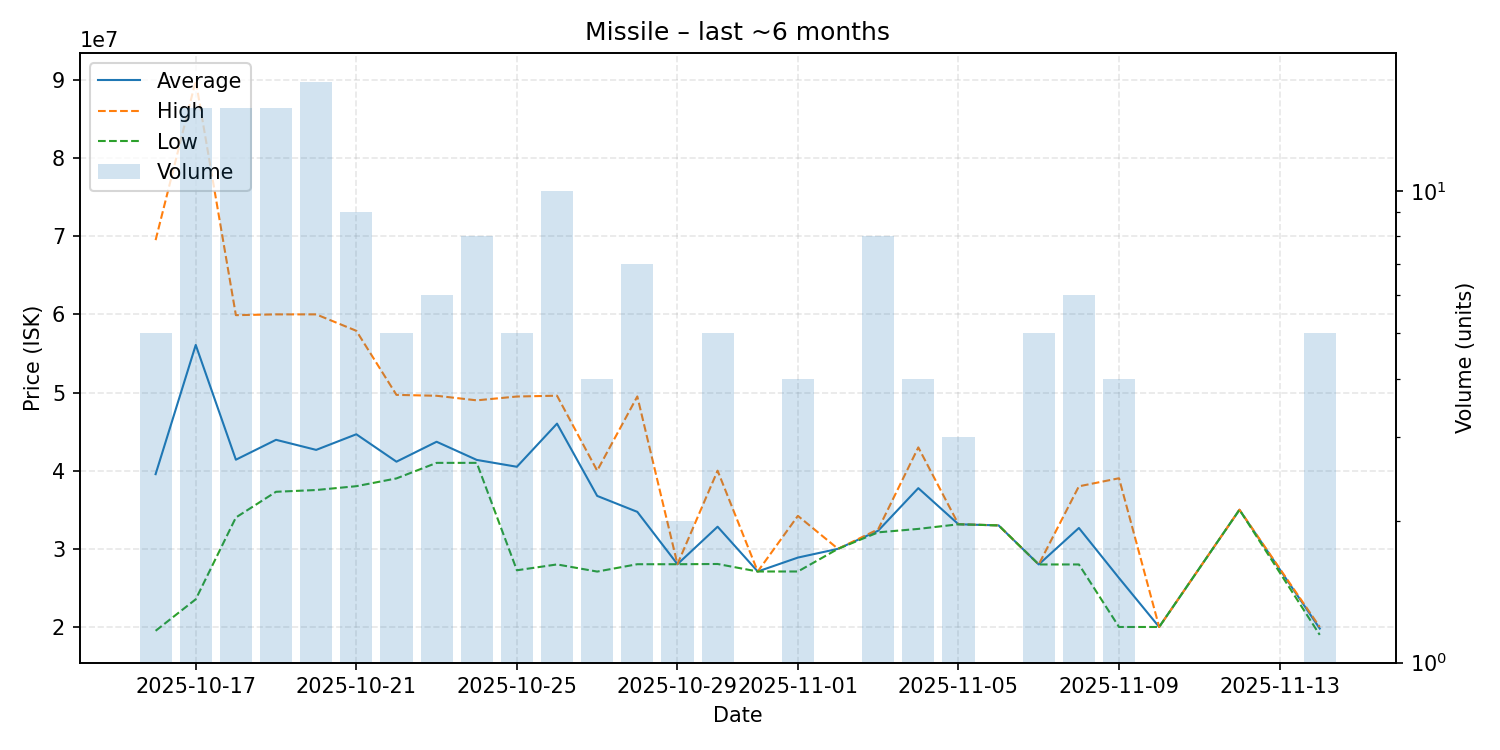

Data behind this chart, as committed beside it:
date, average, highest, lowest, order_count, volume
2025-10-16, 39554000, 69500000, 19510000, 5, 5
2025-10-17, 56088000, 89900000, 23545000, 14, 15
2025-10-18, 41404667, 59900000, 34010000, 15, 15
2025-10-19, 43949333, 60000000, 37300000, 15, 15
2025-10-20, 42660588, 60000000, 37525000, 17, 17
2025-10-21, 44658889, 57900000, 38015000, 9, 9
2025-10-22, 41152000, 49700000, 39010000, 5, 5
2025-10-23, 43701667, 49585000, 41000000, 6, 6
2025-10-24, 41377500, 49000000, 41000000, 8, 8
2025-10-25, 40500000, 49490000, 27255000, 5, 5
2025-10-26, 46020000, 49595000, 28005000, 10, 10
2025-10-27, 36772500, 40000000, 27090000, 2, 4
2025-10-28, 34730000, 49500000, 28030000, 6, 7
2025-10-29, 28035000, 28040000, 28030000, 2, 2
2025-10-30, 32830000, 40000000, 28060000, 5, 5
2025-10-31, 27100000, 27100000, 27100000, 1, 1
2025-11-01, 28880000, 34220000, 27100000, 4, 4
2025-11-02, 30000000, 30000000, 30000000, 1, 1
2025-11-03, 32318750, 32500000, 32110000, 3, 8
2025-11-04, 37765000, 42980000, 32550000, 4, 4
2025-11-05, 33143333, 33150000, 33140000, 3, 3
2025-11-06, 33000000, 33000000, 33000000, 1, 1
2025-11-07, 28000000, 28000000, 28000000, 2, 5
2025-11-08, 32668333, 38000000, 28000000, 6, 6
2025-11-09, 26265000, 39030000, 20000000, 3, 4
2025-11-10, 20000000, 20000000, 20000000, 1, 1
2025-11-12, 35000000, 35000000, 35000000, 1, 1
2025-11-14, 19798000, 20000000, 18990000, 3, 5
